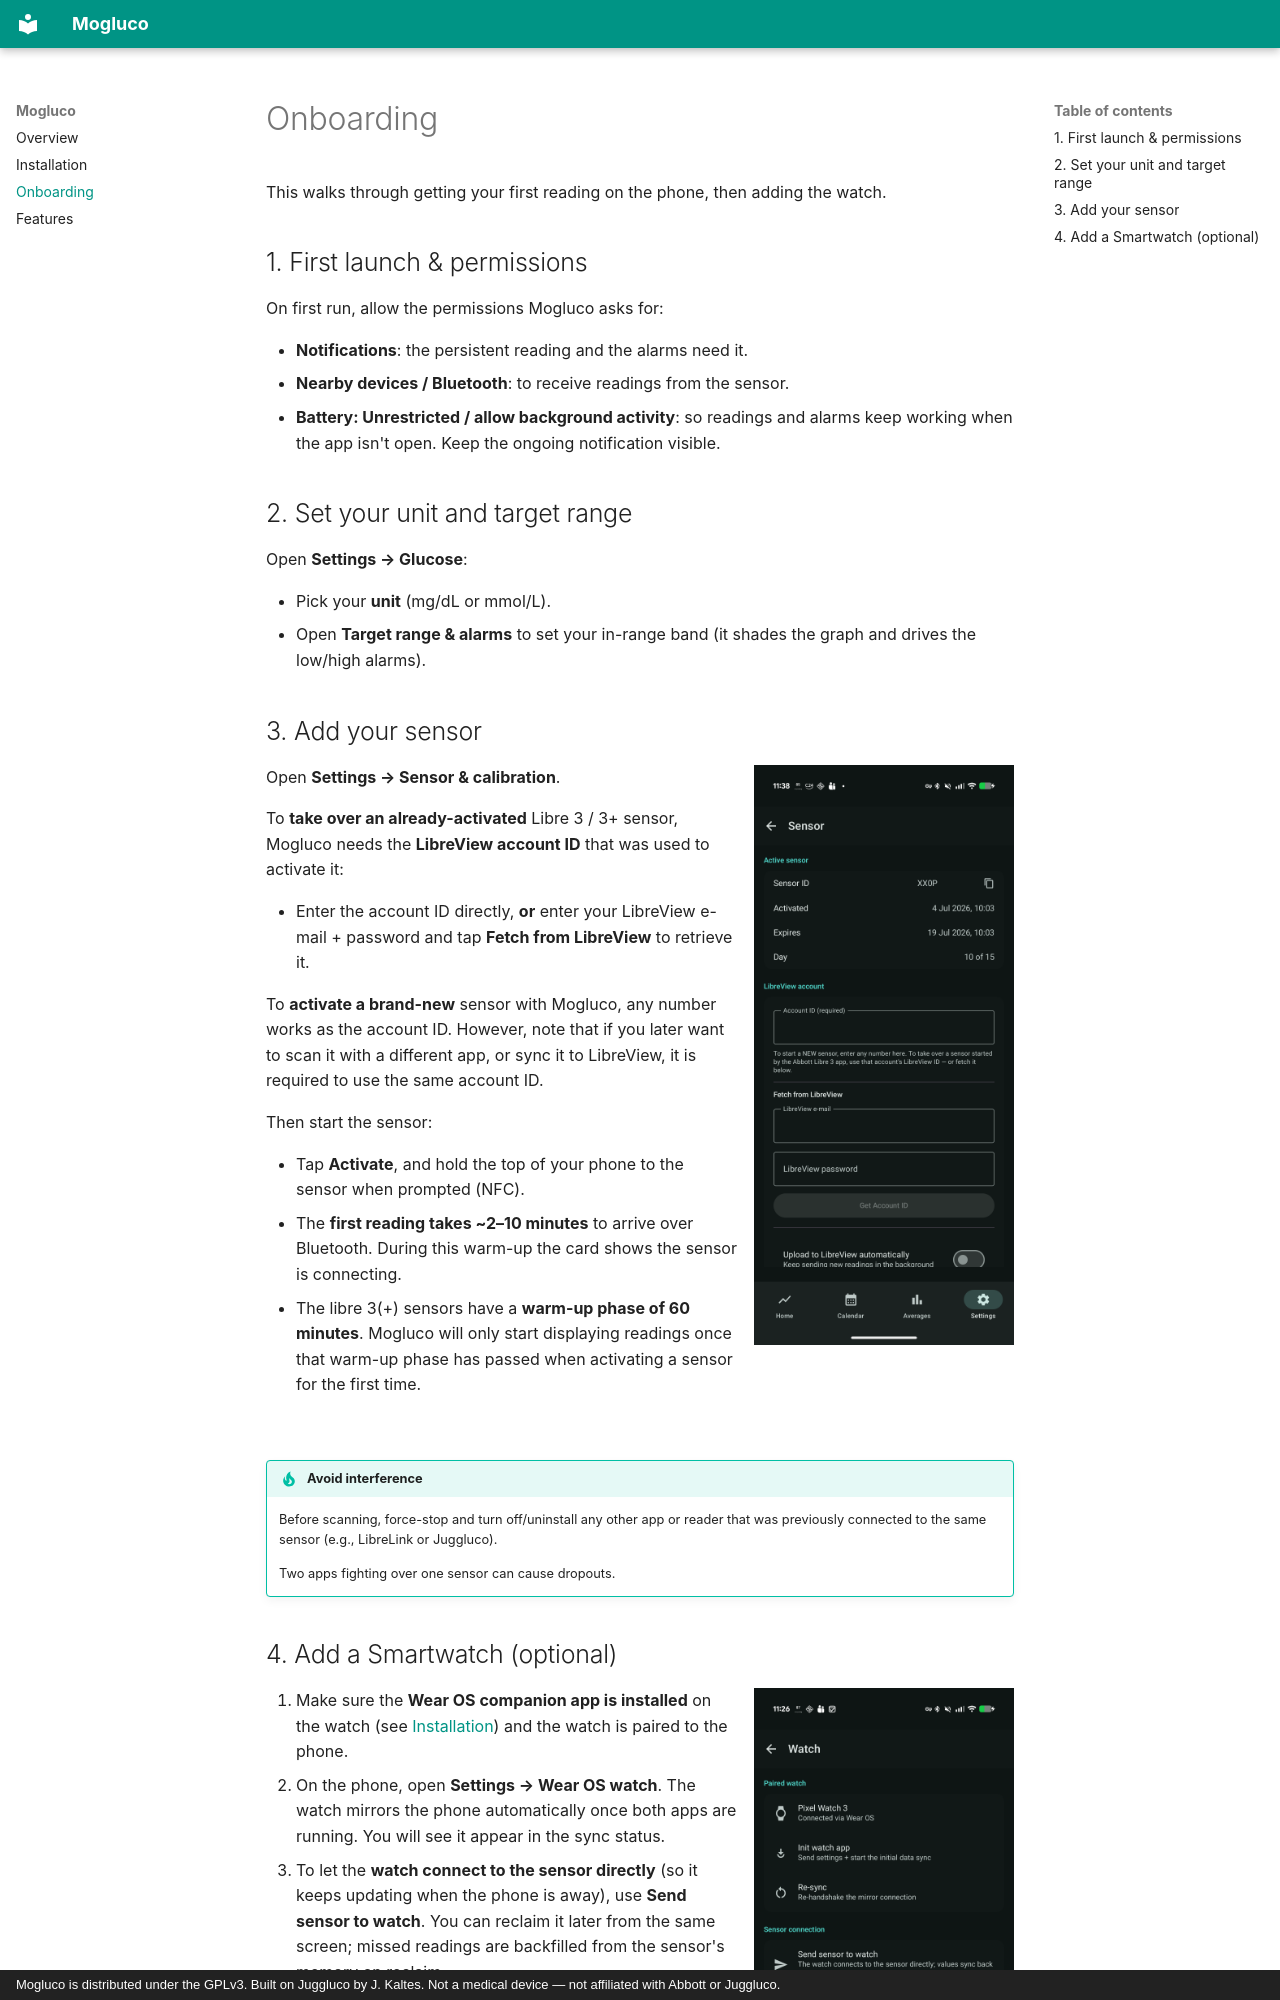

repository: woshicado/mogluco · page: onboarding/index.html · generator: mkdocs · copyright: Mogluco is distributed under the GPLv3. Built on Juggluco by J. Kaltes. Not a medical device — not affiliated with Abbott or Juggluco.

# Onboarding

This walks through getting your first reading on the phone, then adding the watch.

## 1. First launch & permissions

On first run, allow the permissions Mogluco asks for:

- **Notifications**: the persistent reading and the alarms need it.
- **Nearby devices / Bluetooth**: to receive readings from the sensor.
- **Battery: Unrestricted / allow background activity**: so readings and alarms keep working when the app isn't open. Keep the ongoing notification visible.

## 2. Set your unit and target range

Open **Settings → Glucose**:

- Pick your **unit** (mg/dL or mmol/L).
- Open **Target range & alarms** to set your in-range band (it shades the graph and drives the low/high alarms).

## 3. Add your sensor

<img src="../img/sensor.png" width="260" align="right" alt="Sensor & calibration screen">

Open **Settings → Sensor & calibration**.

To **take over an already-activated** Libre 3 / 3+ sensor, Mogluco needs the **LibreView account ID** that was used to activate it:

- Enter the account ID directly, **or** enter your LibreView e-mail + password and tap **Fetch from LibreView** to retrieve it.

To **activate a brand-new** sensor with Mogluco, any number works as the account ID. However, note that if you later want to scan it with a different app, or sync it to LibreView, it is required to use the same account ID.

Then start the sensor:

- Tap **Activate**, and hold the top of your phone to the sensor when prompted (NFC).
- The **first reading takes ~2–10 minutes** to arrive over Bluetooth. During this warm-up the card shows the sensor is connecting.
- The libre 3(+) sensors have a **warm-up phase of 60 minutes**. Mogluco will only start displaying readings once that warm-up phase has passed when activating a sensor for the first time.

<br clear="all"/>

!!! tip "Avoid interference"
    Before scanning, force-stop and turn off/uninstall any other app or reader that was previously connected to the same sensor (e.g., LibreLink or Juggluco).

    Two apps fighting over one sensor can cause dropouts.
